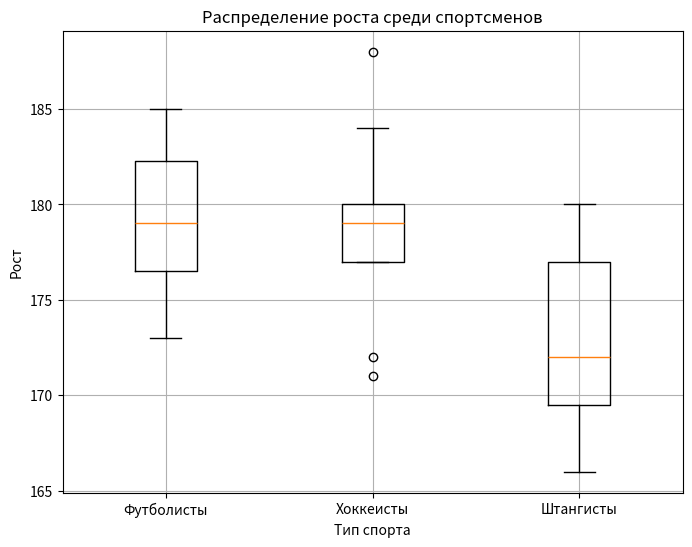

Reproduce this figure in Python.
import numpy as np
import matplotlib.pyplot as plt
import scipy.stats as stats
from scipy.stats import f_oneway
# Дано:
# Рост спортсменов 
football_players = [173, 175, 180, 178, 177, 185, 183, 182]
hockey_players = [177, 179, 180, 188, 177, 172, 171, 184, 180]
weightlifters = [172, 173, 169, 177, 166, 180, 178, 177, 172, 166, 170]
# print(len(football_players), len(hockey_players), len(weightlifters))
# Выполнение дисперсионного анализа
f_statistic, p_value = f_oneway(football_players, hockey_players, weightlifters)
print(f"F-статистика: {f_statistic:.4f}")
print(f"P-value: {p_value:.4f}")
# Значение F-статистики - 5.5001 указывает на различия среднего роста между тремя группами.
# Значение p-value = 0.0105 ниже уровня значимости 0.05, => различия между средними значениями
# роста в этих группах являются статистически значимыми.
# Можно отвергнуть нулевую гипотезу и сделать вывод о том,
# что средний рост в одной из этих групп действительно выше, чем в других.

# Список всех данных
data = [football_players, hockey_players, weightlifters]

# Названия групп
labels = ['Футболисты', 'Хоккеисты', 'Штангисты']

# Создание boxplot
plt.figure(figsize=(8, 6))
plt.boxplot(data, labels=labels)
plt.title('Распределение роста среди спортсменов')
plt.xlabel('Тип спорта')
plt.ylabel('Рост')
plt.grid(True)
plt.show()